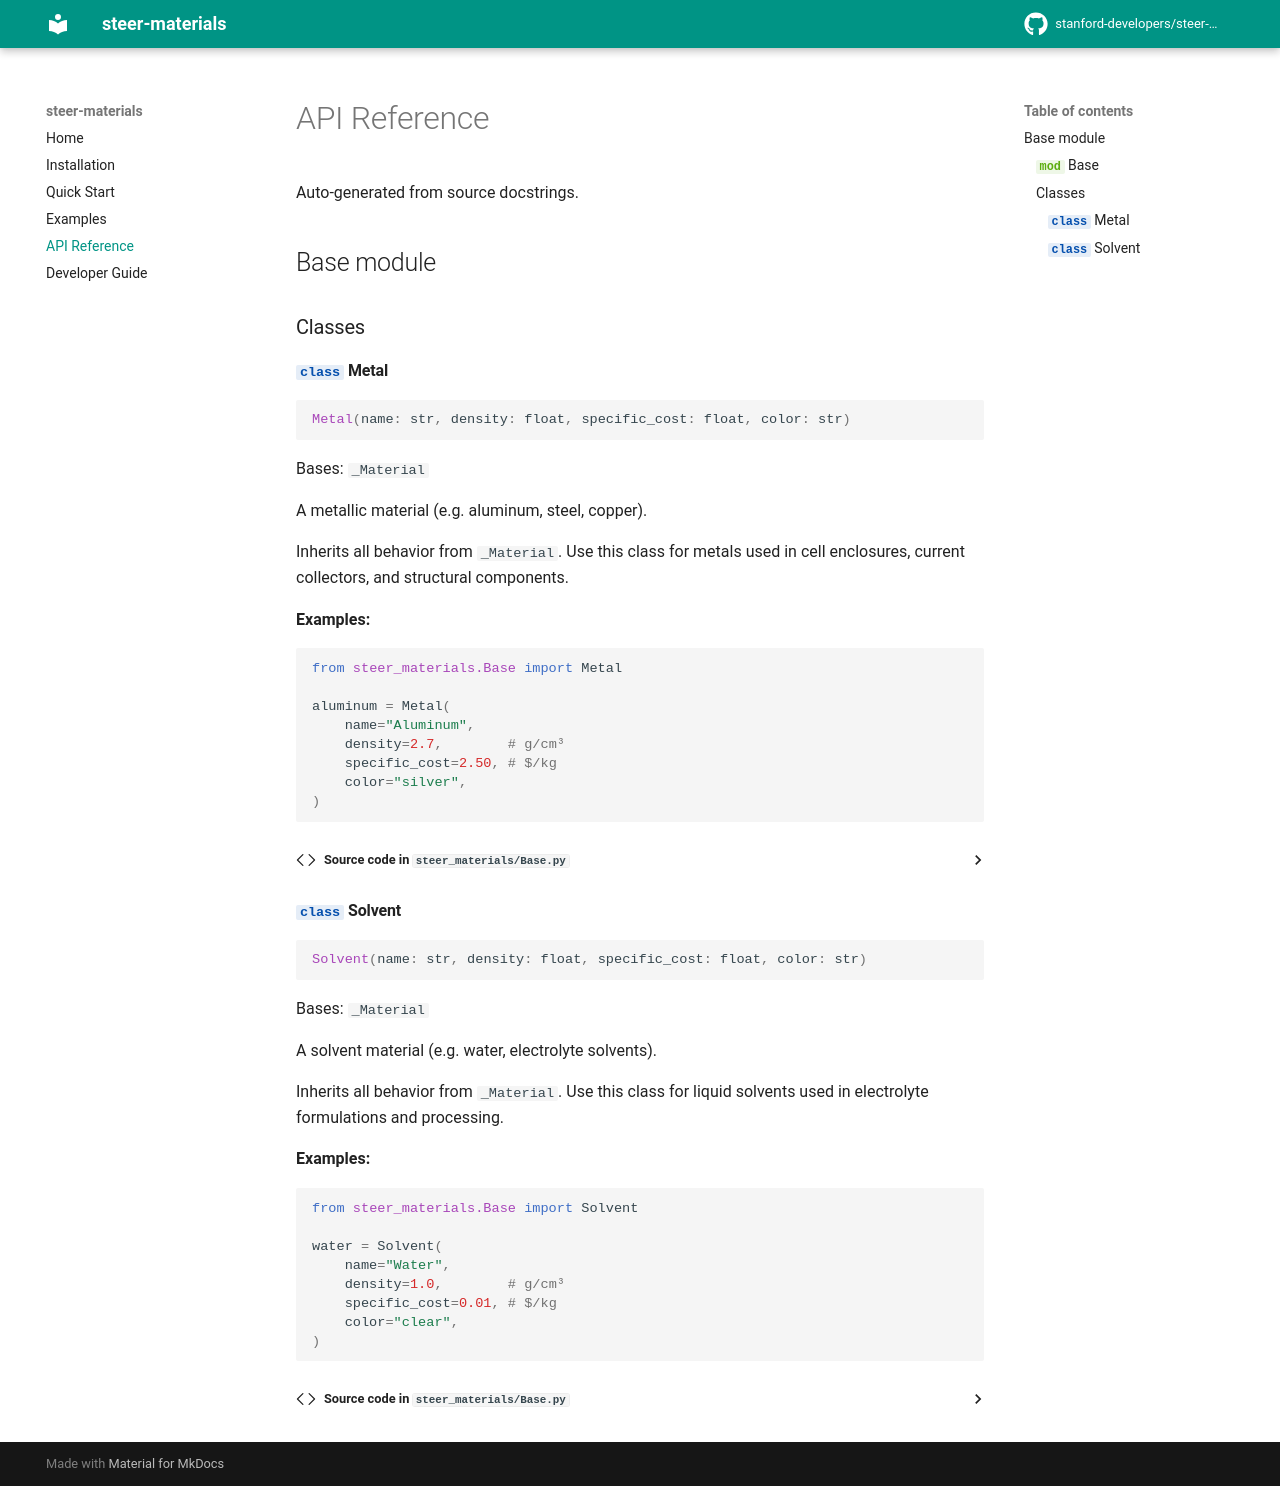

repository: stanford-developers/steer-materials · page: api/index.html · generator: mkdocs

# API Reference

Auto-generated from source docstrings.

## Base module

::: steer_materials.Base
    options:
      show_root_heading: false
      members_order: source
      show_source: true
      heading_level: 3
